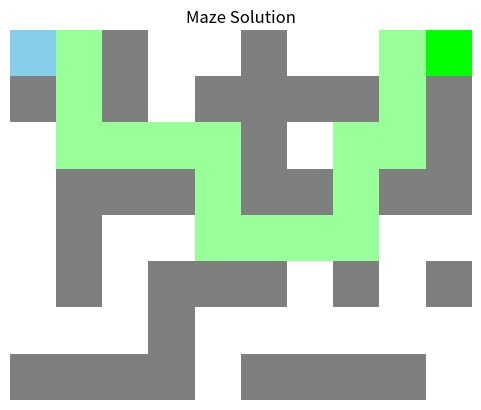

Write Python code to recreate this figure.
import heapq
import matplotlib
matplotlib.use('Agg')
import matplotlib.pyplot as plt
import numpy as np

def display_maze_graphically(maze, path):
    """Display the maze and the solution path graphically."""
    # Define colors
    color_map = {
        "S": "blue",   # Start point
        "E": "green",  # End point
        "#": "grey",  # Obstacle
        " ": "white",  # Empty path
        "*": "red"     # Solution path
    }

    rows, cols = len(maze), len(maze[0])
    grid = np.zeros((rows, cols, 3))  # RGB grid for visualization

    for i in range(rows):
        for j in range(cols):
            if (i, j) == start:
                grid[i, j] = [0.53, 0.81, 0.92]  # Sky blue for start point
            elif (i, j) == end:
                grid[i, j] = [0, 1, 0]  # Green for end point
            elif (i, j) in path:
                grid[i, j] = [0.6, 1.0, 0.6]  # Mint green for solution path
            elif maze[i][j] in color_map:
                color = color_map[maze[i][j]]
                if color == "grey":
                    grid[i, j] = [0.5, 0.5, 0.5]
                elif color == "white":
                    grid[i, j] = [1, 1, 1]


    plt.imshow(grid, interpolation='nearest')
    plt.axis('off')
    plt.title("Maze Solution")
    plt.savefig("mygraph.png")

def heuristic(a, b):
    """Calculate Manhattan distance as the heuristic."""
    return abs(a[0] - b[0]) + abs(a[1] - b[1])

def a_star_search(maze, start, end):
    """Perform A* search to find the shortest path in the maze."""
    rows, cols = len(maze), len(maze[0])
    open_set = []
    heapq.heappush(open_set, (0, start))
    came_from = {}
    g_score = {start: 0}
    f_score = {start: heuristic(start, end)}

    directions = [(-1, 0), (1, 0), (0, -1), (0, 1)]  # Up, Down, Left, Right

    while open_set:
        _, current = heapq.heappop(open_set)

        if current == end:
            path = []
            while current in came_from:
                path.append(current)
                current = came_from[current]
            path.reverse()
            return path

        for dx, dy in directions:
            neighbor = (current[0] + dx, current[1] + dy)
            if 0 <= neighbor[0] < rows and 0 <= neighbor[1] < cols and maze[neighbor[0]][neighbor[1]] != "#":
                tentative_g_score = g_score[current] + 1
                if neighbor not in g_score or tentative_g_score < g_score[neighbor]:
                    came_from[neighbor] = current
                    g_score[neighbor] = tentative_g_score
                    f_score[neighbor] = tentative_g_score + heuristic(neighbor, end)
                    heapq.heappush(open_set, (f_score[neighbor], neighbor))

    return None  # No path found

if __name__ == "__main__":
    maze = [
        ["S", " ", "#", " ", " ", "#", " ", " ", " ", "E"],
        ["#", " ", "#", " ", "#", "#", "#", "#", " ", "#"],
        [" ", " ", " ", " ", " ", "#", " ", " ", " ", "#"],
        [" ", "#", "#", "#", " ", "#", "#", " ", "#", "#"],
        [" ", "#", " ", " ", " ", " ", " ", " ", " ", " "],
        [" ", "#", " ", "#", "#", "#", " ", "#", " ", "#"],
        [" ", " ", " ", "#", " ", " ", " ", " ", " ", " "],
        ["#", "#", "#", "#", " ", "#", "#", "#", "#", " "]
    ]

    start, end = None, None
    for i in range(len(maze)):
        for j in range(len(maze[i])):
            if maze[i][j] == "S":
                start = (i, j)
            elif maze[i][j] == "E":
                end = (i, j)

    if start is None or end is None:
        print("Maze must have a start (S) and an exit (E).")
    else:
        path = a_star_search(maze, start, end)
        if path:
            for x, y in path:
                if maze[x][y] not in ("S", "E"):
                    maze[x][y] = "*"

            display_maze_graphically(maze, path)
        else:
            print("No path found!")
